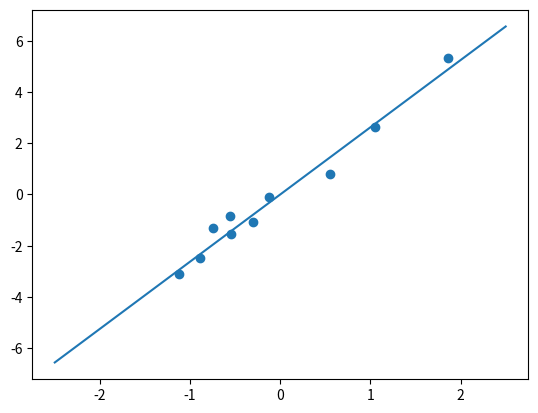

Here is the Python script that generated this plot:


import numpy as np
import matplotlib.pyplot as plt

x_train = np.random.randn(10)
y_train = 2.5 * x_train + 0.5 * np.random.randn(x_train.shape[0])
w_0 = 1
learning_rate = 0.1
tolerance = 1e-4

w_trace = [w_0]

while True:
    w_old = w_trace[-1]
    w_new = w_old - learning_rate * (2 * (w_old * x_train - y_train) * x_train).mean()
    
    w_trace.append(w_new)

    if np.abs(w_new - w_old) < tolerance:
        break
plt.scatter(x_train, y_train)
plt.plot(np.linspace(-2.5, 2.5), w_trace[-1] * np.linspace(-2.5, 2.5))
plt.savefig("pltxxx.png")